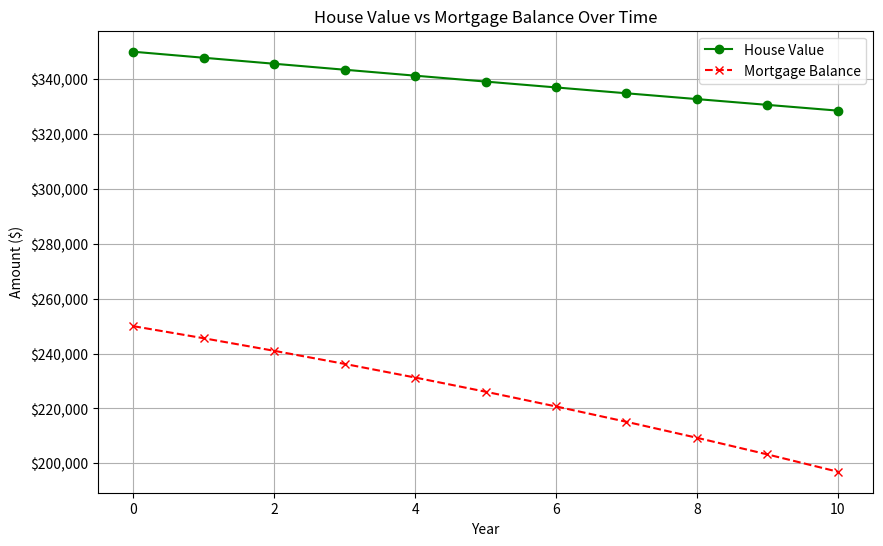

Reproduce this figure in Python.
import matplotlib.pyplot as plt
from matplotlib.ticker import FuncFormatter

"""
Considers the price of houses and takes into account of mortgage, carry costs and costs.
"""
def mortgage_amortization(principal, annual_rate, total_years):

    monthly_rate = annual_rate / 100 / 12
    num_payments = total_years * 12
    monthly_payment = (principal * monthly_rate) / (1 - (1 + monthly_rate) ** -num_payments)

    balance = principal
    balances = [balance]

    for month in range(1, num_payments + 1):
        interest_payment = balance * monthly_rate
        principal_payment = monthly_payment - interest_payment
        balance -= principal_payment

        if month % 12 == 0:  # Track yearly balances
            balances.append(balance)

    return balances, monthly_payment


def future_house_value_with_amortization(present_value, annual_appreciation, years, mortgage_principal,
                                         total_amortization_years, annual_tax=0, mortgage_interest_rate=0,
                                         repair_percentage=0):

    mortgage_balances, monthly_payment = mortgage_amortization(mortgage_principal, mortgage_interest_rate,
                                                               total_amortization_years)

    fv = present_value
    rate_decimal = annual_appreciation / 100
    yearly_values = [fv]

    for year in range(1, years + 1):
        fv = fv * (1 + rate_decimal)
        fv -= annual_tax
        fv -= fv * (repair_percentage / 100)
        yearly_values.append(fv)

    return yearly_values, mortgage_balances, monthly_payment


def calculate_cagr(start_value, end_value, years):

    cagr = (end_value / start_value) ** (1 / years) - 1
    return cagr * 100


# Example parameters
current_value = 350000
appreciation = 1.5
years = 10
total_amortization_years = 30
annual_tax = 350
mortgage_principal = 250000
mortgage_interest_rate = 4.0
repair_percentage = 2.0

yearly_fv, mortgage_balances, monthly_payment = future_house_value_with_amortization(
    current_value, appreciation, years, mortgage_principal, total_amortization_years, annual_tax,
    mortgage_interest_rate, repair_percentage
)


print("Year | House Value | Mortgage Balance")
print("-------------------------------------")
for i in range(len(yearly_fv)):
    print(f"{i:2d}   | ${yearly_fv[i]:,.2f}     | ${mortgage_balances[i]:,.2f}")

start_value = current_value
end_value = yearly_fv[-1]  # Final house value after 'years' periods

average_yearly_return = calculate_cagr(start_value, end_value, years)

print(f"\nThe average yearly return (CAGR) is: {average_yearly_return:.2f}%")

plt.figure(figsize=(10, 6))
plt.plot(range(0, years + 1), yearly_fv, marker='o', linestyle='-', label="House Value", color='green')
plt.plot(range(0, years + 1), mortgage_balances[:years + 1], marker='x', linestyle='--', label="Mortgage Balance",
         color='red')

plt.title("House Value vs Mortgage Balance Over Time")
plt.xlabel("Year")
plt.ylabel("Amount ($)")

plt.yscale('linear')

formatter = FuncFormatter(lambda x, _: f"${x:,.0f}")
plt.gca().yaxis.set_major_formatter(formatter)

plt.grid(True)

plt.legend()

plt.show()
